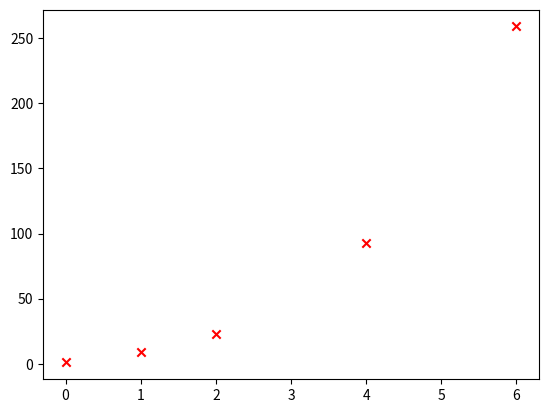

Here is the Python script that generated this plot: (Note: this script raises an exception after producing the figure.)
'''
    Fatih Baskın
    150210710
'''
import numpy as np
import matplotlib.pyplot as plt


# Polynomial obtained is x^3 + 7x + 1
def poly(x):
    return x**3 + 7*x + 1

# Polynomial output to draw on the graph


def poly_out(x):
    dimension = x.shape[0]
    y = np.zeros(dimension)
    for i in range(dimension):
        y[i] = poly(x[i])
    return y


# Points given in the question
points = np.array([[0, 1, 2, 4, 6], [1, 9, 23, 93, 259]])

# Scattering points
plt.scatter(points[0], points[1], marker='x', c='r', label="actual values")

print("Polynomial is x^3 + 7x + 1")
print("Please provide the lower bound for the polynomial to be drawn:")
lb = float(input())
print("Please provide the upper bound for the polynomial to be drawn:")
ub = float(input())
print("Please provide the point x to be calculated on the polynomial:")
p_x = float(input())

# Settings for the polynomial to be drawn
plt.scatter([p_x], [poly(p_x)], marker='o', c='m',
            label="point x on the polynomial")
x_interval = np.linspace(lb, ub, 10000)
plt.plot(x_interval, poly_out(x_interval), '-b', label="p(x) = x^3 + 7x + 1")

# Plot settings
plt.legend()
plt.title("Question 2 Fatih Baskın 150210710")
plt.xlabel("x")
plt.ylabel("y")

plt.show()
